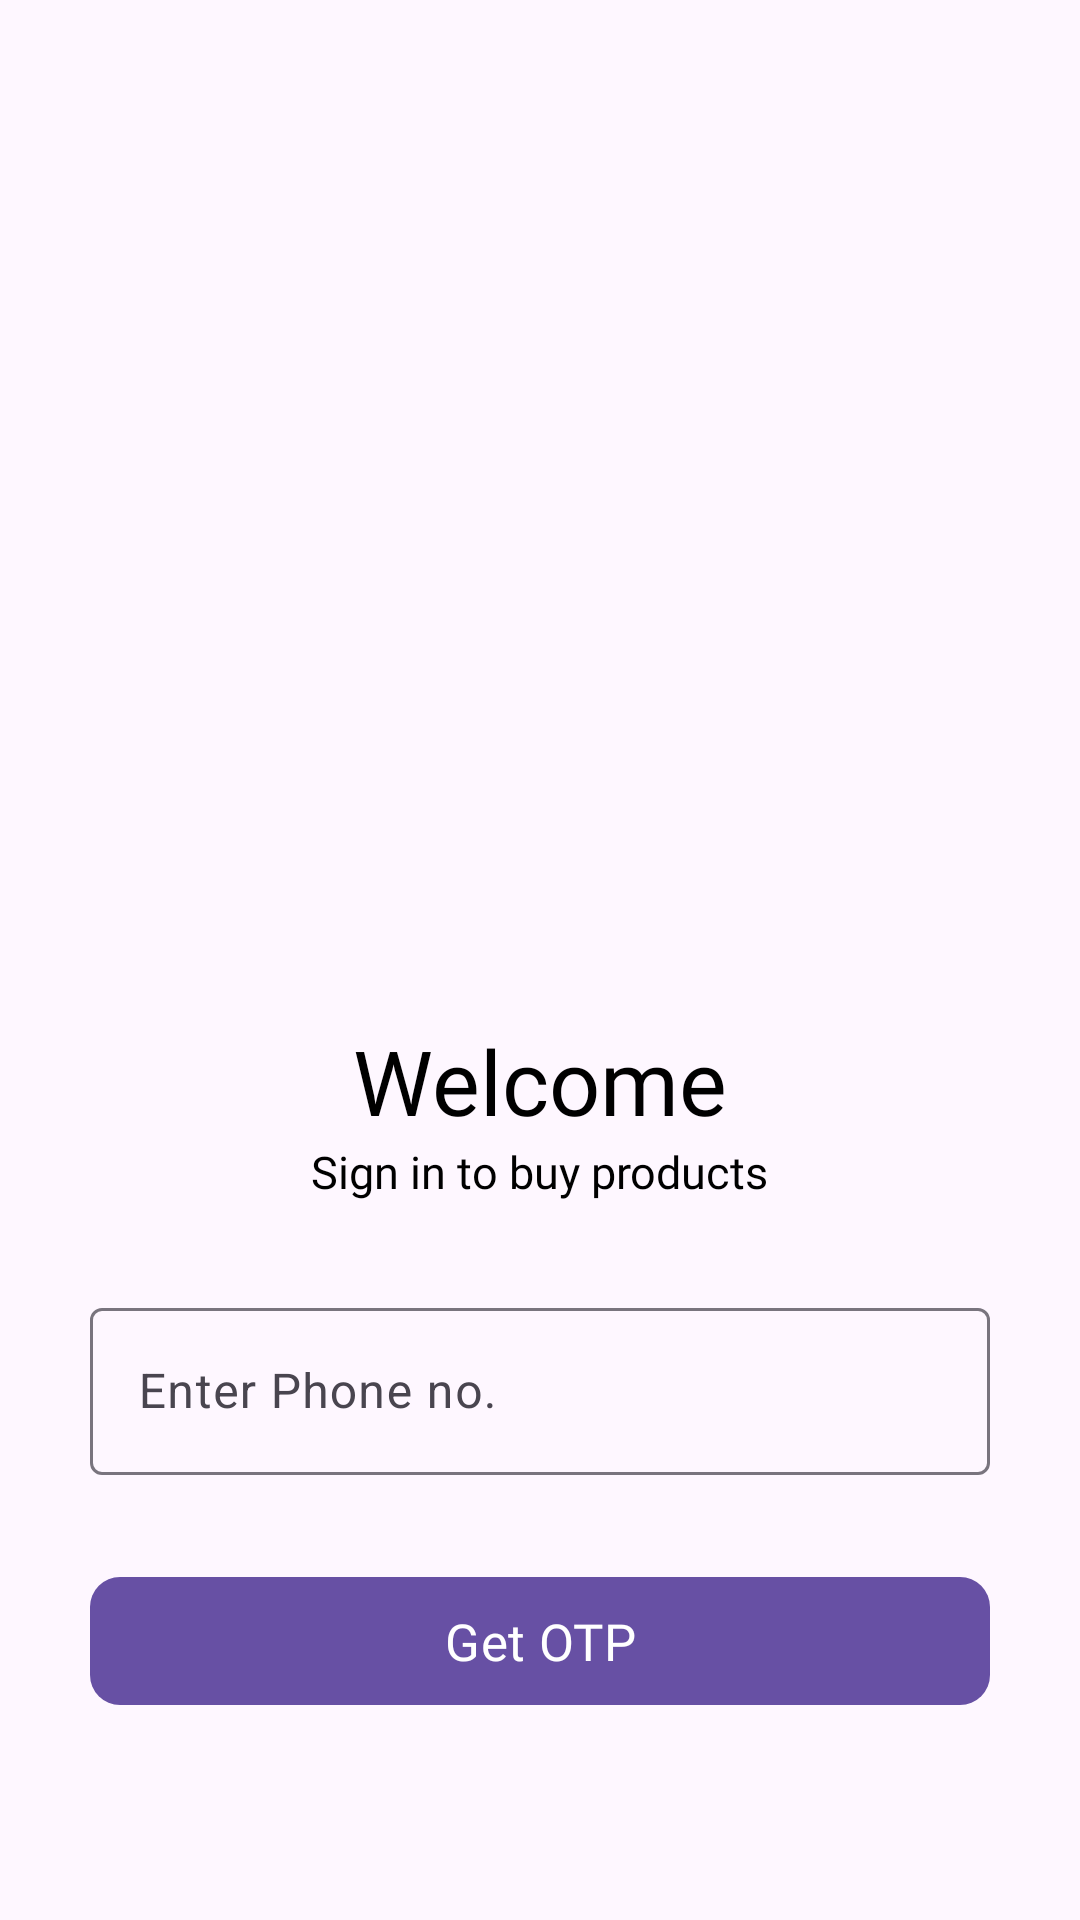

Android layout source for this screen:
<!-- AndroidManifest.xml: application theme Theme.ShopMart -->
<!-- res/layout/activity_phone_login.xml -->
<?xml version="1.0" encoding="utf-8"?>
<androidx.constraintlayout.widget.ConstraintLayout xmlns:android="http://schemas.android.com/apk/res/android"
    xmlns:app="http://schemas.android.com/apk/res-auto"
    xmlns:tools="http://schemas.android.com/tools"
    android:layout_width="match_parent"
    android:layout_height="match_parent"
    tools:context=".LoginSignUpFragment.PhoneLoginActivity">


    <ImageView
        android:id="@+id/imageView3"
        android:layout_width="250dp"
        android:layout_height="250dp"
        android:layout_marginTop="40dp"
        android:src="@drawable/login1"
        app:layout_constraintEnd_toEndOf="parent"
        app:layout_constraintHorizontal_bias="0.5"
        app:layout_constraintStart_toStartOf="parent"
        app:layout_constraintTop_toTopOf="parent" />

    <TextView
        android:id="@+id/textView4"
        android:layout_width="wrap_content"
        android:layout_height="wrap_content"
        android:layout_marginTop="50dp"
        android:fontFamily="@font/heebo_medium"
        android:text="Welcome"
        android:textColor="@color/black"
        android:textSize="30sp"
        app:layout_constraintEnd_toEndOf="parent"
        app:layout_constraintHorizontal_bias="0.5"
        app:layout_constraintStart_toStartOf="parent"
        app:layout_constraintTop_toBottomOf="@+id/imageView3" />


    <TextView
        android:id="@+id/textView5"
        android:layout_width="wrap_content"
        android:layout_height="wrap_content"
        android:fontFamily="@font/heebo"
        android:text="Sign in to buy products"
        android:textColor="@color/black"
        android:textSize="15sp"
        app:layout_constraintEnd_toEndOf="@+id/textView4"
        app:layout_constraintStart_toStartOf="@+id/textView4"
        app:layout_constraintTop_toBottomOf="@+id/textView4" />

    <com.google.android.material.textfield.TextInputLayout
        android:id="@+id/textInputLayout"
        android:layout_width="match_parent"
        android:layout_height="wrap_content"
        android:layout_margin="30dp"
        app:layout_constraintEnd_toEndOf="parent"
        app:layout_constraintHorizontal_bias="0.5"
        app:layout_constraintStart_toStartOf="parent"
        app:layout_constraintTop_toBottomOf="@+id/textView5">

        <com.google.android.material.textfield.TextInputEditText
            android:id="@+id/phone_number_edt"
            android:layout_width="match_parent"
            android:layout_height="wrap_content"
            android:hint="Enter Phone no."
            android:drawableStart="@drawable/baseline_phone_24"
            android:drawablePadding="10dp"
            android:inputType="phone"/>
    </com.google.android.material.textfield.TextInputLayout>


    <com.google.android.material.button.MaterialButton
        android:id="@+id/materialButton2"
        android:layout_width="match_parent"
        android:layout_height="wrap_content"
        android:layout_margin="30dp"
        android:fontFamily="@font/heebo_medium"
        android:padding="10dp"
        android:text="Get OTP"
        android:textColor="@color/white"
        android:textSize="17sp"
        app:cornerRadius="10dp"
        app:layout_constraintEnd_toEndOf="parent"
        app:layout_constraintHorizontal_bias="0.5"
        app:layout_constraintStart_toStartOf="parent"
        app:layout_constraintTop_toBottomOf="@+id/textInputLayout" />


</androidx.constraintlayout.widget.ConstraintLayout>
<!-- resources referenced by this layout -->
<resources>
  <color name="black">#FF000000</color>
  <color name="white">#ffffffff</color>
  <style name="Theme.ShopMart" parent="Base.Theme.ShopMart" />
  <style name="Base.Theme.ShopMart" parent="Theme.Material3.DayNight.NoActionBar">
          
          
      </style>
</resources>
